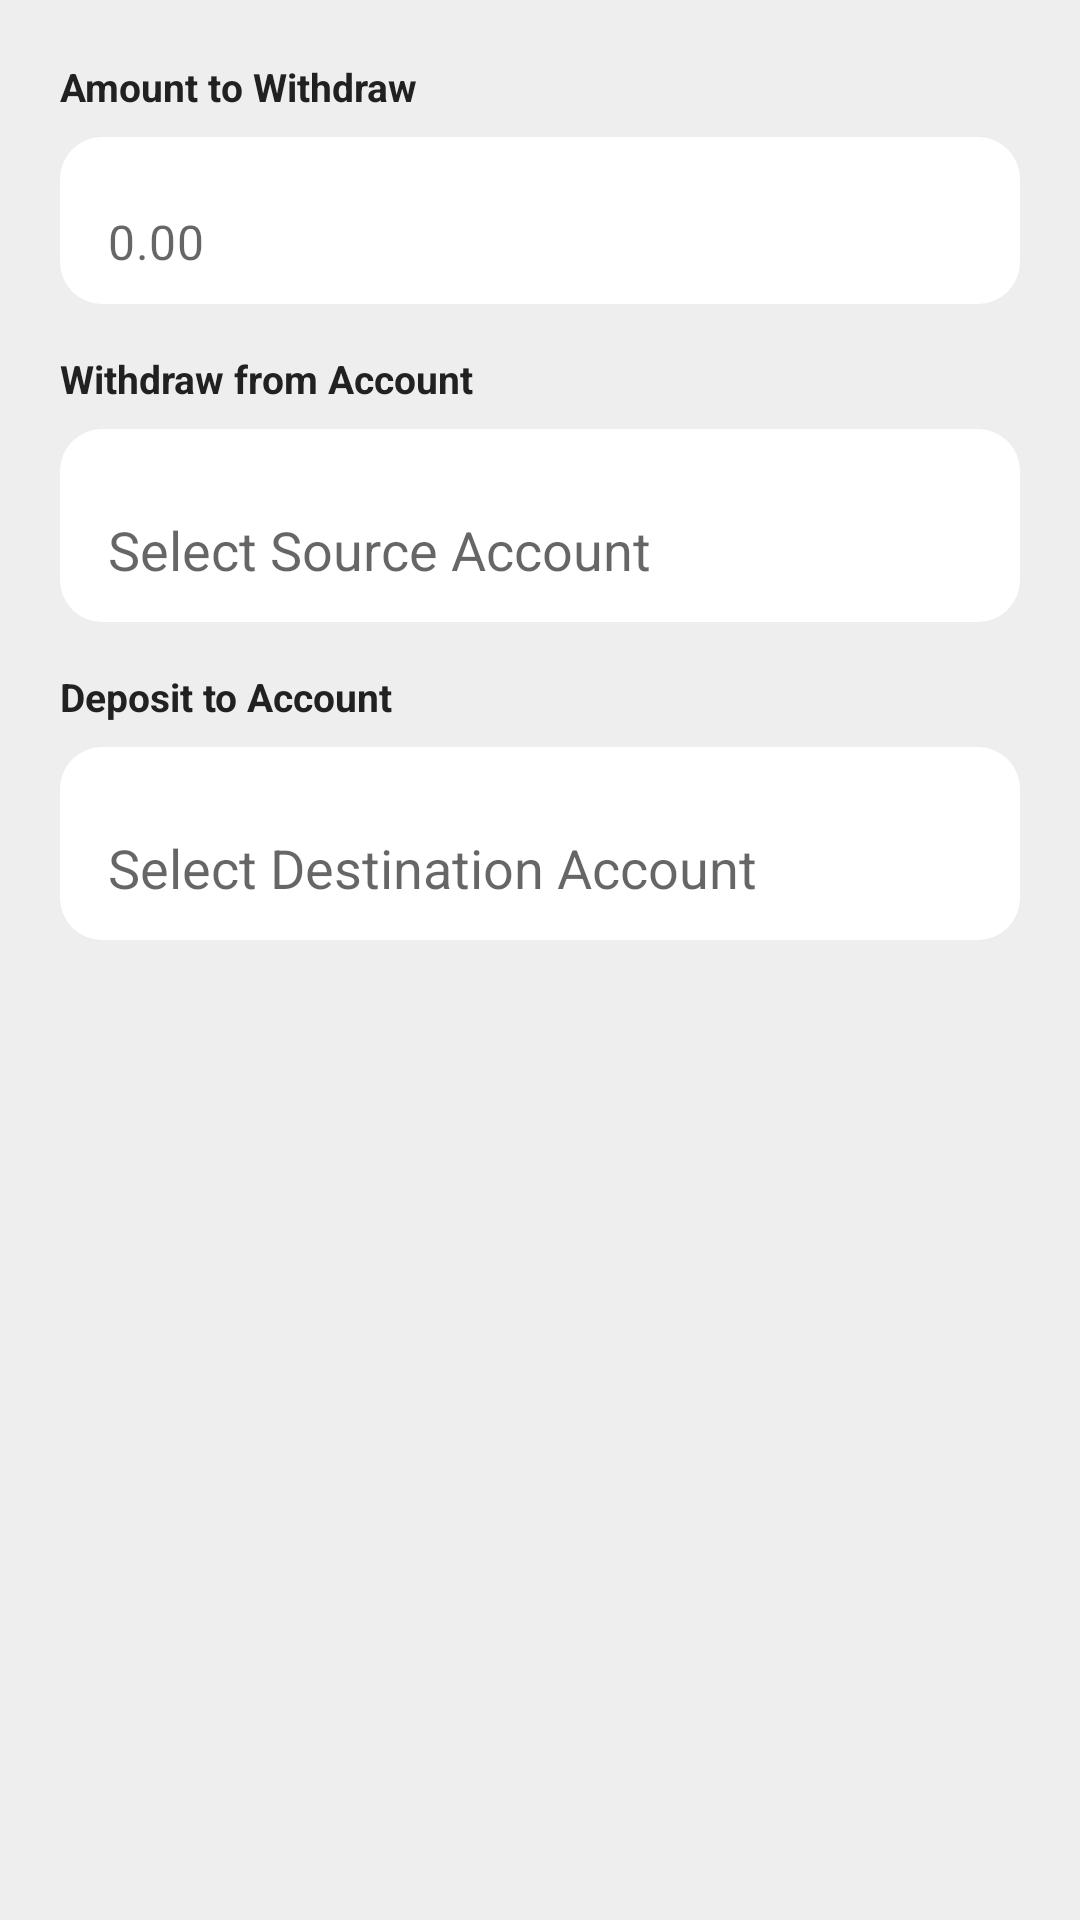

Layout XML and referenced resources for this Android screen:
<!-- AndroidManifest.xml: application theme Theme.CoinMaster -->
<!-- res/layout/dialog_withdraw_savings.xml -->
<?xml version="1.0" encoding="utf-8"?>
<LinearLayout
    xmlns:android="http://schemas.android.com/apk/res/android"
    xmlns:app="http://schemas.android.com/apk/res-auto"
    android:layout_width="match_parent"
    android:layout_height="wrap_content"
    android:orientation="vertical"
    android:padding="20dp">

    <TextView
        android:layout_width="wrap_content"
        android:layout_height="wrap_content"
        android:text="Amount to Withdraw"
        android:textStyle="bold"
        android:textColor="@color/text_primary"
        android:textAppearance="@style/TextAppearance.Clarity.Footnote" />

    <com.google.android.material.textfield.TextInputLayout
        app:boxBackgroundMode="filled" app:boxBackgroundColor="@color/color_surface_variant" app:boxCornerRadiusTopStart="@dimen/shape_medium" app:boxCornerRadiusTopEnd="@dimen/shape_medium" app:boxCornerRadiusBottomStart="@dimen/shape_medium" app:boxCornerRadiusBottomEnd="@dimen/shape_medium" app:boxStrokeWidth="0dp" app:boxStrokeWidthFocused="0dp"
        android:layout_width="match_parent"
        android:layout_height="wrap_content"
        android:layout_marginTop="8dp"
        app:boxStrokeColor="@color/primary"
        app:hintEnabled="false">

        <com.google.android.material.textfield.TextInputEditText
            android:id="@+id/et_amount"
            android:layout_width="match_parent"
            android:layout_height="wrap_content"
            android:hint="0.00"
            android:inputType="numberDecimal"
            android:maxLines="1" />
    </com.google.android.material.textfield.TextInputLayout>

    <TextView
        android:layout_width="wrap_content"
        android:layout_height="wrap_content"
        android:layout_marginTop="@dimen/spacing_grouped"
        android:text="Withdraw from Account"
        android:textStyle="bold"
        android:textColor="@color/text_primary"
        android:textAppearance="@style/TextAppearance.Clarity.Footnote" />

    <com.google.android.material.textfield.TextInputLayout
        app:boxBackgroundMode="filled" app:boxBackgroundColor="@color/color_surface_variant" app:boxCornerRadiusTopStart="@dimen/shape_medium" app:boxCornerRadiusTopEnd="@dimen/shape_medium" app:boxCornerRadiusBottomStart="@dimen/shape_medium" app:boxCornerRadiusBottomEnd="@dimen/shape_medium" app:boxStrokeWidth="0dp" app:boxStrokeWidthFocused="0dp"
        android:layout_width="match_parent"
        android:layout_height="wrap_content"
        android:layout_marginTop="8dp"
        app:boxStrokeColor="@color/primary"
        app:hintEnabled="false">

        <AutoCompleteTextView
            android:id="@+id/actv_source_account"
            android:layout_width="match_parent"
            android:layout_height="wrap_content"
            android:inputType="none"
            android:hint="Select Source Account" 
                    android:paddingTop="28dp"
                    android:paddingBottom="12dp"
                    android:paddingStart="16dp"
                    android:paddingEnd="16dp"/>
    </com.google.android.material.textfield.TextInputLayout>

    <TextView
        android:layout_width="wrap_content"
        android:layout_height="wrap_content"
        android:layout_marginTop="@dimen/spacing_grouped"
        android:text="Deposit to Account"
        android:textStyle="bold"
        android:textColor="@color/text_primary"
        android:textAppearance="@style/TextAppearance.Clarity.Footnote" />

    <com.google.android.material.textfield.TextInputLayout
        app:boxBackgroundMode="filled" app:boxBackgroundColor="@color/color_surface_variant" app:boxCornerRadiusTopStart="@dimen/shape_medium" app:boxCornerRadiusTopEnd="@dimen/shape_medium" app:boxCornerRadiusBottomStart="@dimen/shape_medium" app:boxCornerRadiusBottomEnd="@dimen/shape_medium" app:boxStrokeWidth="0dp" app:boxStrokeWidthFocused="0dp"
        android:layout_width="match_parent"
        android:layout_height="wrap_content"
        android:layout_marginTop="8dp"
        app:boxStrokeColor="@color/primary"
        app:hintEnabled="false">

        <AutoCompleteTextView
            android:id="@+id/actv_dest_account"
            android:layout_width="match_parent"
            android:layout_height="wrap_content"
            android:inputType="none"
            android:hint="Select Destination Account" 
                    android:paddingTop="28dp"
                    android:paddingBottom="12dp"
                    android:paddingStart="16dp"
                    android:paddingEnd="16dp"/>
    </com.google.android.material.textfield.TextInputLayout>

</LinearLayout>
<!-- resources referenced by this layout -->
<resources>
  <color name="primary">#1B5E20</color>
  <color name="text_primary">#212121</color>
  <dimen name="shape_medium">14dp</dimen>
  <dimen name="spacing_grouped">16dp</dimen>
  <style name="TextAppearance.Clarity.Footnote">
          <item name="android:textSize">13sp</item>
          <item name="android:lineHeight">18sp</item>
          <item name="fontFamily">@font/inter_medium</item>
          <item name="android:letterSpacing">0.000</item>
      </style>
  <style name="Theme.CoinMaster" parent="Theme.MaterialComponents.Light.NoActionBar">
          
          <item name="colorPrimary">@color/primary</item>
          <item name="colorPrimaryVariant">@color/primary_variant</item>
          <item name="colorOnPrimary">@color/white</item>
          
          
          <item name="colorSecondary">@color/secondary</item>
          <item name="colorSecondaryVariant">@color/secondary_variant</item>
          <item name="colorOnSecondary">@color/white</item>
          
          
          <item name="android:statusBarColor">@color/background</item>
          <item name="android:windowLightStatusBar">true</item>
          
          
          <item name="android:windowBackground">@color/background</item>
          <item name="colorSurface">@color/surface</item>
          <item name="colorOnSurface">@color/text_primary</item>
          <item name="colorOnBackground">@color/text_primary</item>
          <item name="colorError">@color/error</item>
          <item name="colorOnError">@color/white</item>
      </style>
  <color name="primary_variant">#003300</color>
  <color name="white">#FFFFFFFF</color>
  <color name="secondary">#1565C0</color>
  <color name="secondary_variant">#003C8F</color>
  <color name="background">#EEEEEE</color>
  <color name="surface">#FFFFFF</color>
  <color name="error">#B00020</color>
</resources>
